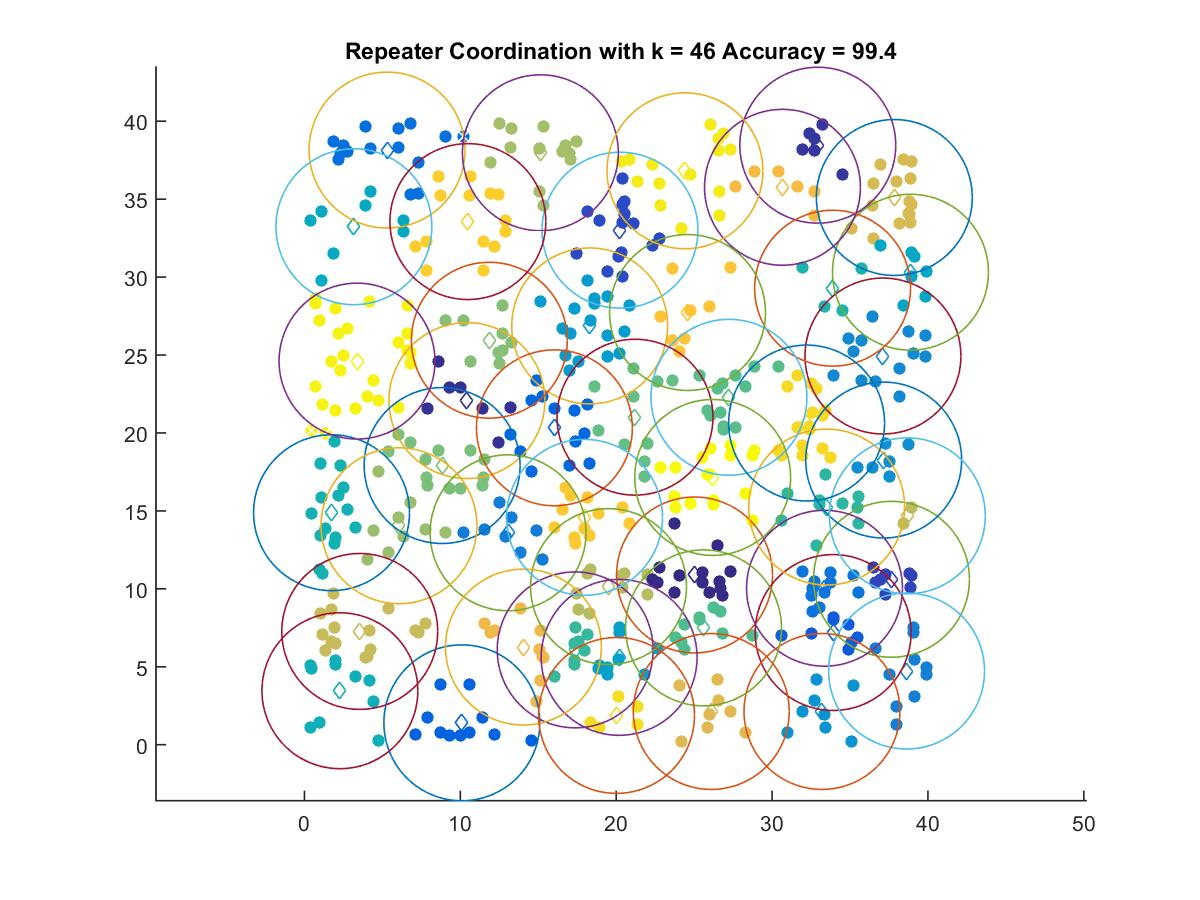

The data file committed next to this chart (first rows):
25.027, 10.89
10.42, 22.08
32.93, 38.46
37.66, 10.61
20.24, 33.01
33.92, 7.197
10.1, 1.404
16.03, 20.33
5.296, 38.15
33.36, 10.04
13.06, 13.6
38.63, 4.726
37.11, 24.94
37.16, 18.26
33.2, 2.131
18.3, 26.87
20.18, 5.604
38.88, 30.31
3.17, 33.23
2.271, 3.462
1.736, 14.88
33.88, 29.29
33.5, 15.25
17.37, 6.083
25.6, 7.495
27.23, 22.29
21.2, 21.01
8.83, 17.91
11.86, 25.95
6.063, 14.05
15.13, 37.98
19.51, 10.14
38.68, 14.68
3.546, 7.267
37.84, 35.11
26.1, 2.131
14.05, 6.263
30.66, 35.76
24.57, 27.73
17.97, 14.59
10.48, 33.56
32.21, 20.64
20.02, 1.878
24.41, 36.82
3.37, 24.61
26.19, 17.15
